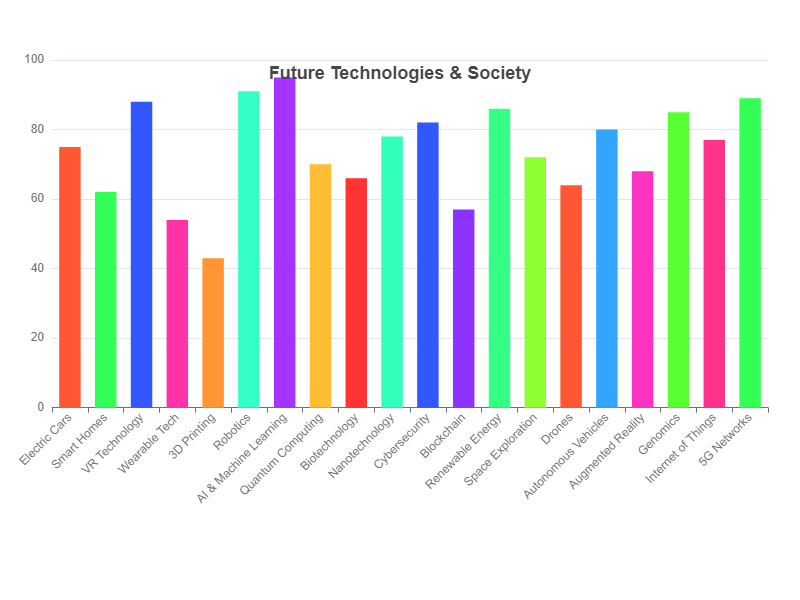

The data file committed next to this chart (first rows):
Category, Value
Electric Cars, 75
Smart Homes, 62
VR Technology, 88
Wearable Tech, 54
3D Printing, 43
Robotics, 91
AI & Machine Learning, 95
Quantum Computing, 70
Biotechnology, 66
Nanotechnology, 78
Cybersecurity, 82
Blockchain, 57
Renewable Energy, 86
Space Exploration, 72
Drones, 64
Autonomous Vehicles, 80
Augmented Reality, 68
Genomics, 85
Internet of Things, 77
5G Networks, 89
